Dataset: Dataset_1 (GitHub, sinuose/CNNImageClassificationContests). Classes: BRCA, GBM.

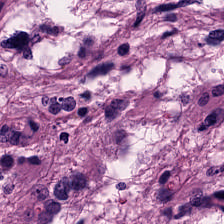
Label: GBM

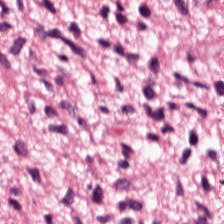
Label: GBM

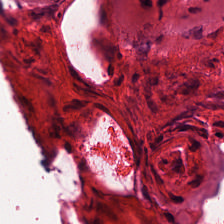
Label: GBM

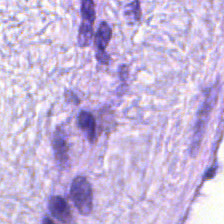
Label: BRCA

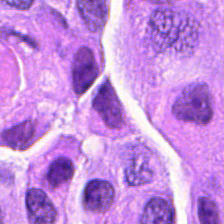
Label: BRCA

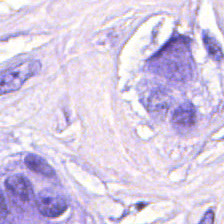
Label: BRCA
